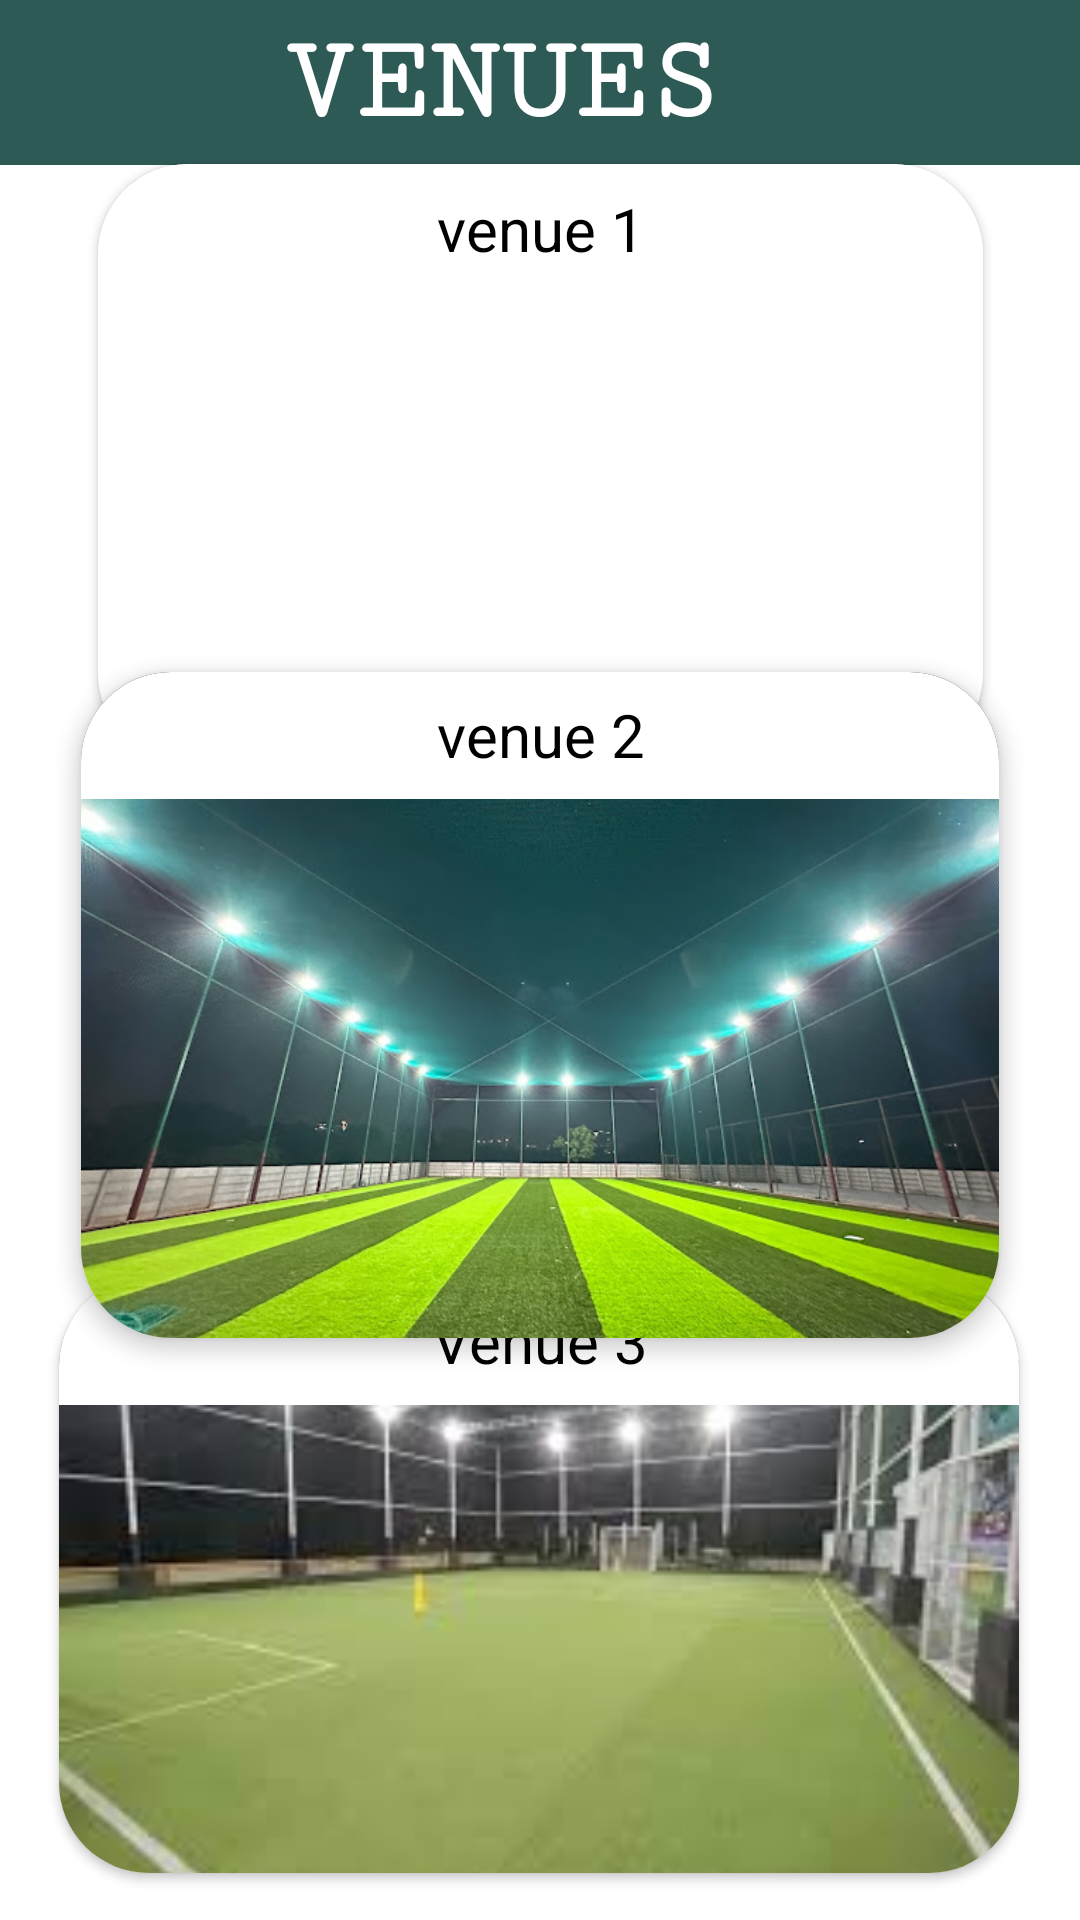

This screen was rendered from an Android layout file. Write that file and the resources it references.
<!-- AndroidManifest.xml: application theme Theme.Crickethub -->
<!-- res/layout/fragment_slot_booking.xml -->
<?xml version="1.0" encoding="utf-8"?>
<androidx.constraintlayout.widget.ConstraintLayout xmlns:android="http://schemas.android.com/apk/res/android"
    xmlns:app="http://schemas.android.com/apk/res-auto"
    xmlns:tools="http://schemas.android.com/tools"
    android:layout_width="match_parent"
    android:layout_height="match_parent"
    android:background="@color/white"
    tools:context=".slot">


    <TextView
        android:layout_width="444dp"
        android:layout_height="55dp"
        android:background="#2E5A56"
        android:fontFamily="serif-monospace"
        android:gravity="center"
        android:text="VENUES"
        android:textColor="@color/white"
        android:textSize="40dp"
        android:textStyle="bold"
        app:layout_constraintBottom_toBottomOf="parent"
        app:layout_constraintEnd_toEndOf="parent"
        app:layout_constraintHorizontal_bias="0.666"
        app:layout_constraintStart_toStartOf="parent"
        app:layout_constraintTop_toTopOf="parent"
        app:layout_constraintVertical_bias="0.0" />

    <androidx.cardview.widget.CardView
        android:id="@+id/cardView2"
        android:layout_width="306dp"
        android:layout_height="222dp"
        app:cardCornerRadius="30dp"
        android:layout_marginTop="30dp"
        app:cardElevation="4dp"
        app:layout_constraintBottom_toBottomOf="parent"
        app:layout_constraintEnd_toEndOf="parent"
        app:layout_constraintStart_toStartOf="parent"
        app:layout_constraintTop_toTopOf="parent">

        <FrameLayout
            android:layout_width="match_parent"
            android:layout_height="match_parent">

            <ImageView
                android:id="@+id/imageView6"
                android:layout_width="309dp"
                android:layout_height="240dp"
                android:scaleType="centerCrop"
                app:srcCompat="@drawable/v2" />

            <TextView
                android:layout_width="match_parent"
                android:layout_height="wrap_content"
                android:layout_gravity="center"
                android:layout_marginBottom="90dp"
                android:background="@color/white"
                android:gravity="center"
                android:padding="8dp"
                android:text="venue 2"
                android:textColor="@color/black"
                android:textSize="20dp" />
        </FrameLayout>

    </androidx.cardview.widget.CardView>


    <androidx.cardview.widget.CardView
        android:id="@+id/cardView3"
        android:layout_width="320dp"
        android:layout_height="199dp"
        app:cardCornerRadius="30dp"
        android:layout_marginBottom="2dp"
        app:layout_constraintBottom_toBottomOf="parent"
        app:layout_constraintEnd_toEndOf="parent"
        app:layout_constraintHorizontal_bias="0.494"
        app:layout_constraintStart_toStartOf="parent"
        app:layout_constraintTop_toTopOf="parent"
        app:layout_constraintVertical_bias="0.969">

        <FrameLayout
            android:layout_width="match_parent"
            android:layout_height="match_parent">

            <ImageView
                android:id="@+id/imageView7"
                android:layout_width="match_parent"
                android:layout_height="match_parent"
                android:scaleType="centerCrop"
                app:srcCompat="@drawable/v3" />

            <TextView
                android:layout_width="match_parent"
                android:layout_height="wrap_content"
                android:layout_gravity="bottom|center_horizontal"
                android:text="Venue 3"
                android:layout_marginBottom="156dp"
                android:textSize="20dp"
                android:textColor="@android:color/black"
                android:background="@color/white"
                android:padding="8dp"
                android:gravity="center" />
        </FrameLayout>

    </androidx.cardview.widget.CardView>


    <androidx.cardview.widget.CardView
        android:id="@+id/cardView"
        android:layout_width="295dp"
        android:layout_height="200dp"
        app:cardCornerRadius="30dp"
        android:layout_marginTop="30dp"
        app:layout_constraintBottom_toBottomOf="parent"
        app:layout_constraintEnd_toEndOf="parent"
        app:layout_constraintStart_toStartOf="parent"
        app:layout_constraintTop_toTopOf="parent"
        app:layout_constraintVertical_bias="0.06">

        <FrameLayout
            android:layout_width="match_parent"
            android:layout_height="match_parent">

            <ImageView
                android:id="@+id/imageView"
                android:layout_width="match_parent"
                android:layout_height="match_parent"
                android:scaleType="centerCrop"
                app:srcCompat="@drawable/v11" />

            <TextView
                android:layout_width="match_parent"
                android:layout_height="wrap_content"
                android:layout_gravity="bottom|center_horizontal"
                android:text="venue 1"
                android:textSize="20dp"
                android:layout_marginBottom="160dp"
                android:textColor="@android:color/black"
                android:background="@color/white"
                android:padding="8dp"
                android:gravity="center" />
        </FrameLayout>

    </androidx.cardview.widget.CardView>



</androidx.constraintlayout.widget.ConstraintLayout>
<!-- resources referenced by this layout -->
<resources>
  <color name="black">#FF000000</color>
  <color name="white">#FFFFFFFF</color>
  <!-- drawable v2: jpg bitmap (drawable, 96828 bytes) -->
  <!-- drawable v3: jpeg bitmap (drawable, 7432 bytes) -->
  <style name="Theme.Crickethub" parent="Base.Theme.Crickethub" />
  <style name="Base.Theme.Crickethub" parent="Theme.Material3.DayNight.NoActionBar">
          
          
      </style>
</resources>
